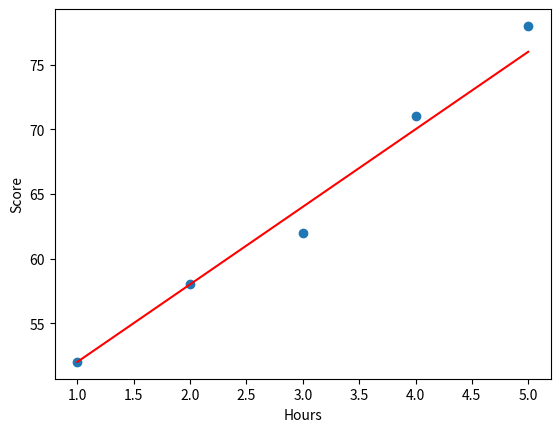

Write the Python code that produced this figure.
import matplotlib.pyplot as plt
hours = [1, 2, 3, 4, 5]
scores = [52, 58, 62, 71, 78]
m, c = 6, 46
plt.scatter(hours, scores) # real data as dots
line_y = [m*x + c for x in hours]
plt.plot(hours, line_y, color="red") # your line
plt.xlabel("Hours"); plt.ylabel("Score")
plt.show()
